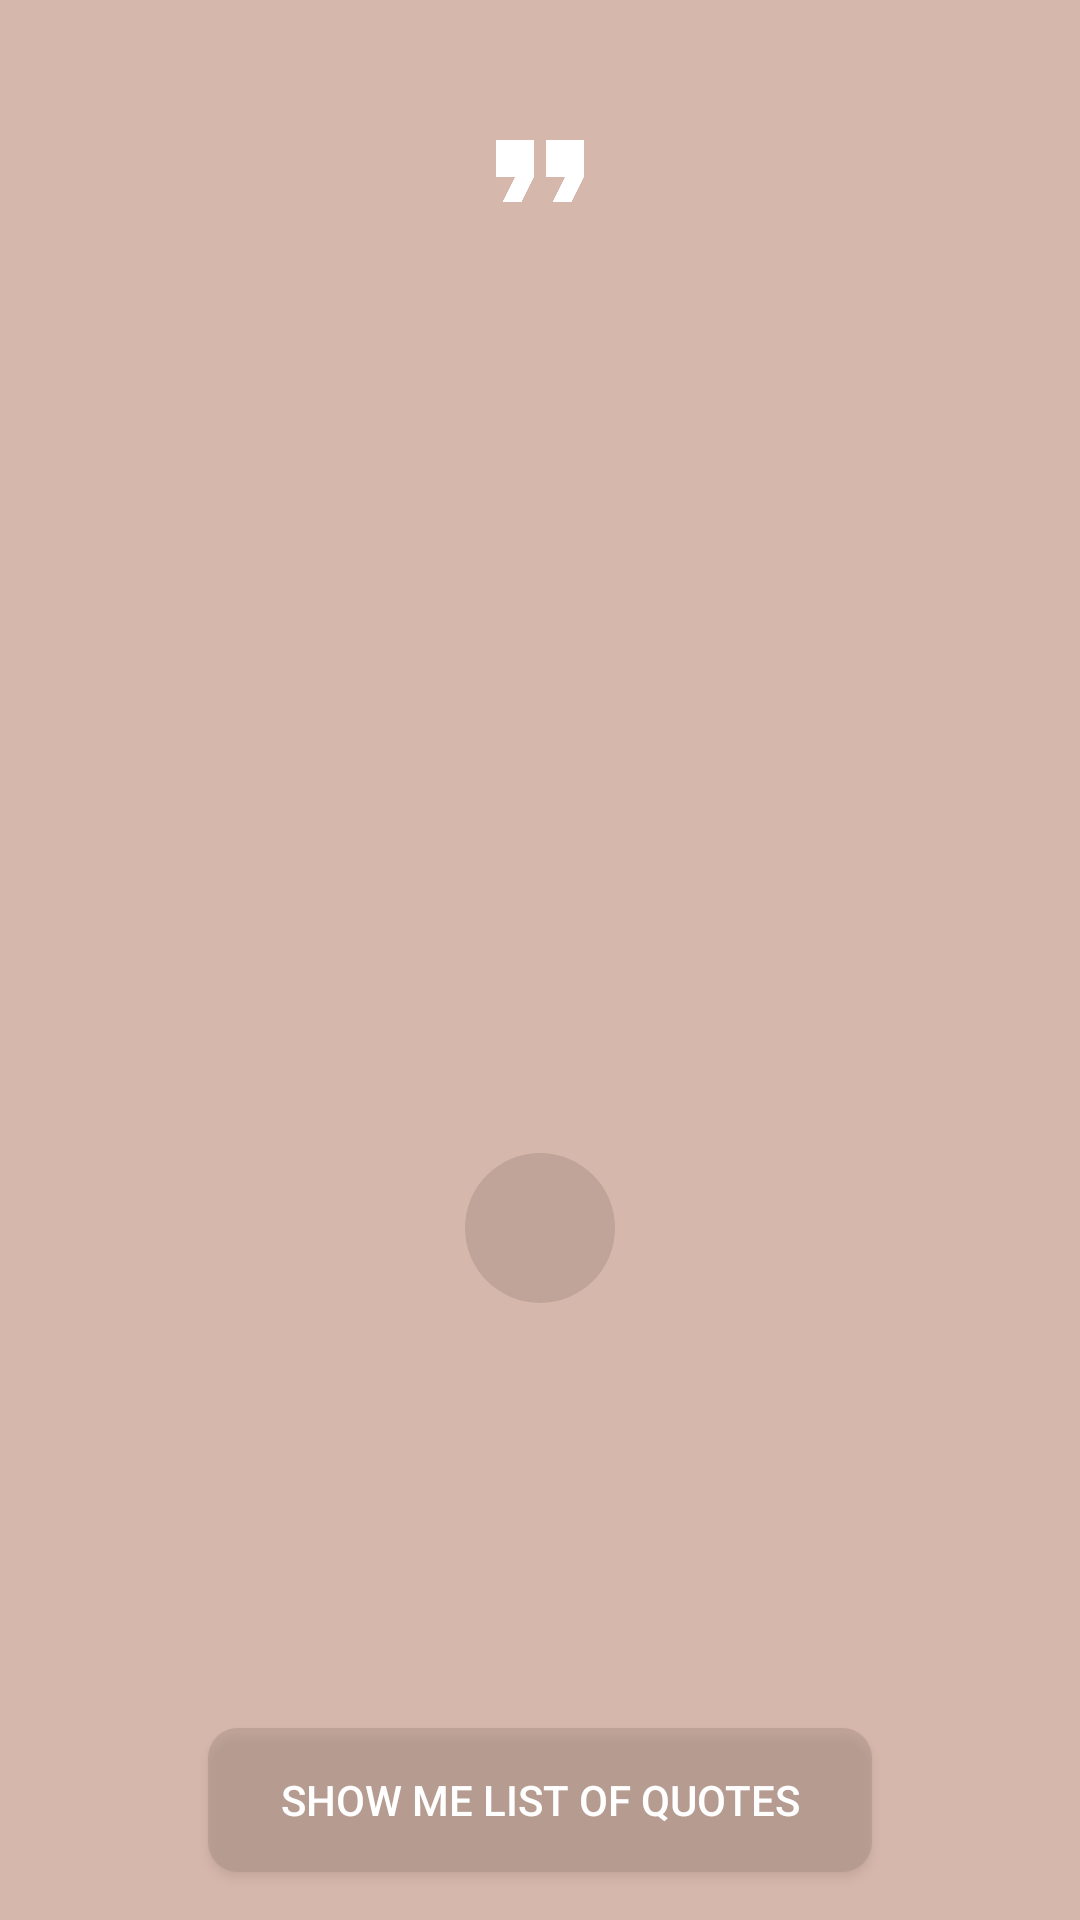

The Android layout XML behind this screen, and the referenced resources:
<!-- AndroidManifest.xml: application theme Theme.MyQuote -->
<!-- res/layout/fragment_home.xml -->
<?xml version="1.0" encoding="utf-8"?>
<ScrollView xmlns:android="http://schemas.android.com/apk/res/android"
    xmlns:app="http://schemas.android.com/apk/res-auto"
    xmlns:tools="http://schemas.android.com/tools"
    android:layout_width="match_parent"
    android:layout_height="match_parent"
    android:fillViewport="true">

    <androidx.constraintlayout.widget.ConstraintLayout
        android:layout_width="match_parent"
        android:layout_height="wrap_content"
        android:background="@color/brown_secondary"
        tools:context=".HomeFragment">

        <ImageView
            android:layout_width="50dp"
            android:layout_height="50dp"
            android:layout_marginTop="32dp"
            android:src="@drawable/ic_format_quote_brown"
            app:layout_constraintEnd_toEndOf="parent"
            app:layout_constraintStart_toStartOf="parent"
            app:layout_constraintTop_toTopOf="parent" />

        <LinearLayout
            android:id="@+id/llQuote"
            android:visibility="invisible"
            android:layout_width="0dp"
            android:layout_height="wrap_content"
            android:layout_marginHorizontal="16dp"
            android:orientation="vertical"
            android:padding="12dp"
            android:background="@drawable/bg_rounded_brown_trans"
            app:layout_constraintBottom_toBottomOf="parent"
            app:layout_constraintEnd_toEndOf="parent"
            app:layout_constraintStart_toStartOf="parent"
            app:layout_constraintTop_toTopOf="parent"
            tools:visibility="visible">

            <TextView
                android:id="@+id/tvQuote"
                android:layout_width="match_parent"
                android:layout_height="wrap_content"
                android:fontFamily="@font/roboto_regular"
                android:textAlignment="center"
                android:textColor="@color/white"
                android:textSize="18sp"
                tools:text="@string/quote" />

            <TextView
                android:id="@+id/tvAuthor"
                android:layout_width="match_parent"
                android:layout_height="wrap_content"
                android:layout_marginTop="12dp"
                android:fontFamily="@font/roboto_medium"
                android:textAlignment="center"
                android:textColor="@color/white"
                android:textSize="15sp"
                android:textStyle="italic"
                tools:text="@string/author" />

        </LinearLayout>

        <ImageButton
            android:id="@+id/btnRefresh"
            android:layout_width="50dp"
            android:layout_height="50dp"
            android:layout_marginTop="24dp"
            android:background="@drawable/bg_circle_brown_trans"
            android:padding="10dp"
            android:scaleType="centerCrop"
            android:src="@drawable/ic_refresh_white"
            app:layout_constraintEnd_toEndOf="parent"
            app:layout_constraintStart_toStartOf="parent"
            app:layout_constraintTop_toBottomOf="@+id/llQuote" />

        <ProgressBar
            android:id="@+id/progressBar"
            android:layout_width="wrap_content"
            android:layout_height="wrap_content"
            android:indeterminate="true"
            android:indeterminateTint="@color/brown_primary"
            app:layout_constraintBottom_toBottomOf="parent"
            app:layout_constraintEnd_toEndOf="parent"
            app:layout_constraintStart_toStartOf="parent"
            app:layout_constraintTop_toTopOf="parent" />

        <Button
            android:id="@+id/btnListQuotes"
            android:layout_width="wrap_content"
            android:layout_height="wrap_content"
            android:layout_margin="16dp"
            android:paddingVertical="12dp"
            android:paddingHorizontal="24dp"
            android:background="@drawable/bg_rounded_brown_trans"
            android:text="@string/show_list_quotes"
            android:textColor="@color/white"
            app:layout_constraintBottom_toBottomOf="parent"
            app:layout_constraintEnd_toEndOf="parent"
            app:layout_constraintStart_toStartOf="parent" />

    </androidx.constraintlayout.widget.ConstraintLayout>

</ScrollView>
<!-- resources referenced by this layout -->
<resources>
  <color name="brown_primary">#A0877E</color>
  <color name="brown_secondary">#D6B7AB</color>
  <color name="white">#FFFFFFFF</color>
  <!-- drawable bg_circle_brown_trans (drawable) -->
  <?xml version="1.0" encoding="utf-8"?>
  <shape xmlns:android="http://schemas.android.com/apk/res/android">
  
      <corners
          android:radius="200dp"
          />
  
      <solid
          android:color="@color/brown_primary_trans40"
          />
  
  </shape>
  <!-- drawable bg_rounded_brown_trans (drawable) -->
  <?xml version="1.0" encoding="utf-8"?>
  <shape xmlns:android="http://schemas.android.com/apk/res/android">
  
      <corners
          android:radius="10dp"
          />
  
      <solid
          android:color="@color/brown_primary_trans40"
          />
  
  </shape>
  <!-- drawable ic_format_quote_brown (drawable) -->
  <vector android:height="24dp" android:tint="@color/white"
      android:viewportHeight="24" android:viewportWidth="24"
      android:width="24dp" xmlns:android="http://schemas.android.com/apk/res/android">
      <path android:fillColor="@android:color/white" android:pathData="M6,17h3l2,-4L11,7L5,7v6h3zM14,17h3l2,-4L19,7h-6v6h3z"/>
  </vector>
  <string name="author">Dr. Hiluluk</string>
  <string name="quote">When do you think people die? When they are shot through the heart by the bullet of a pistol? No. When they are ravaged by an incurable disease? No. When they drink a soup made from a poisonous mushroom!? No! It’s when… they are FORGOTTEN.</string>
  <string name="show_list_quotes">Show me list of quotes</string>
  <style name="Theme.MyQuote" parent="Theme.AppCompat.DayNight.NoActionBar">
          
          <item name="colorPrimary">@color/brown_primary</item>
          <item name="colorPrimaryVariant">@color/brown_primary</item>
          <item name="colorOnPrimary">@color/white</item>
          
          <item name="colorSecondary">@color/brown_secondary</item>
          <item name="colorSecondaryVariant">@color/brown_secondary</item>
          <item name="colorOnSecondary">@color/black</item>
          
          <item name="android:statusBarColor" tools:targetApi="l">?attr/colorPrimaryVariant</item>
          
      </style>
  <color name="brown_primary_trans40">#66A0877E</color>
  <color name="black">#FF000000</color>
</resources>
